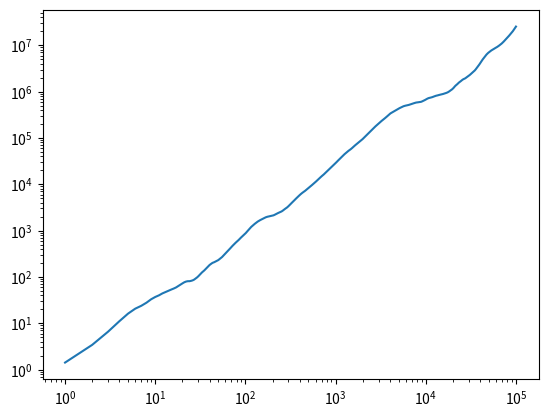

Here is the Python script that generated this plot:
import numpy as np
import random as rm
import matplotlib.pyplot as plt

MAX = 100000

def creaxey():
    ale1 = rm.randint(0,1)
    if ale1 == 1:
        return 1
    else:
        return -1

def creacaminate():
    X = 0
    Y = 0
    x_pos = np.zeros(MAX)
    y_pos = np.zeros(MAX)
    for i in range(0, MAX):
        X += creaxey()
        x_pos[i] = X
        Y += creaxey()
        y_pos[i] = Y
    return x_pos, y_pos

def pasos():
    ini = 0
    lpasos = np.zeros(MAX)
    for j in range(0, MAX):
    	ini += 1
    	lpasos[j] = ini
    return lpasos

def main():
    lsteps = pasos()
    xarray, yarray = creacaminate()
    prox = 0
    lprox = np.zeros(MAX)
    for i in range(len(xarray)):
        prox += np.sqrt(xarray[i]*xarray[i] + yarray[i]*yarray[i])
        lprox[i] = prox

    #plt.plot(xarray, yarray)

    plt.loglog(lsteps,lprox)
    plt.show()

main()